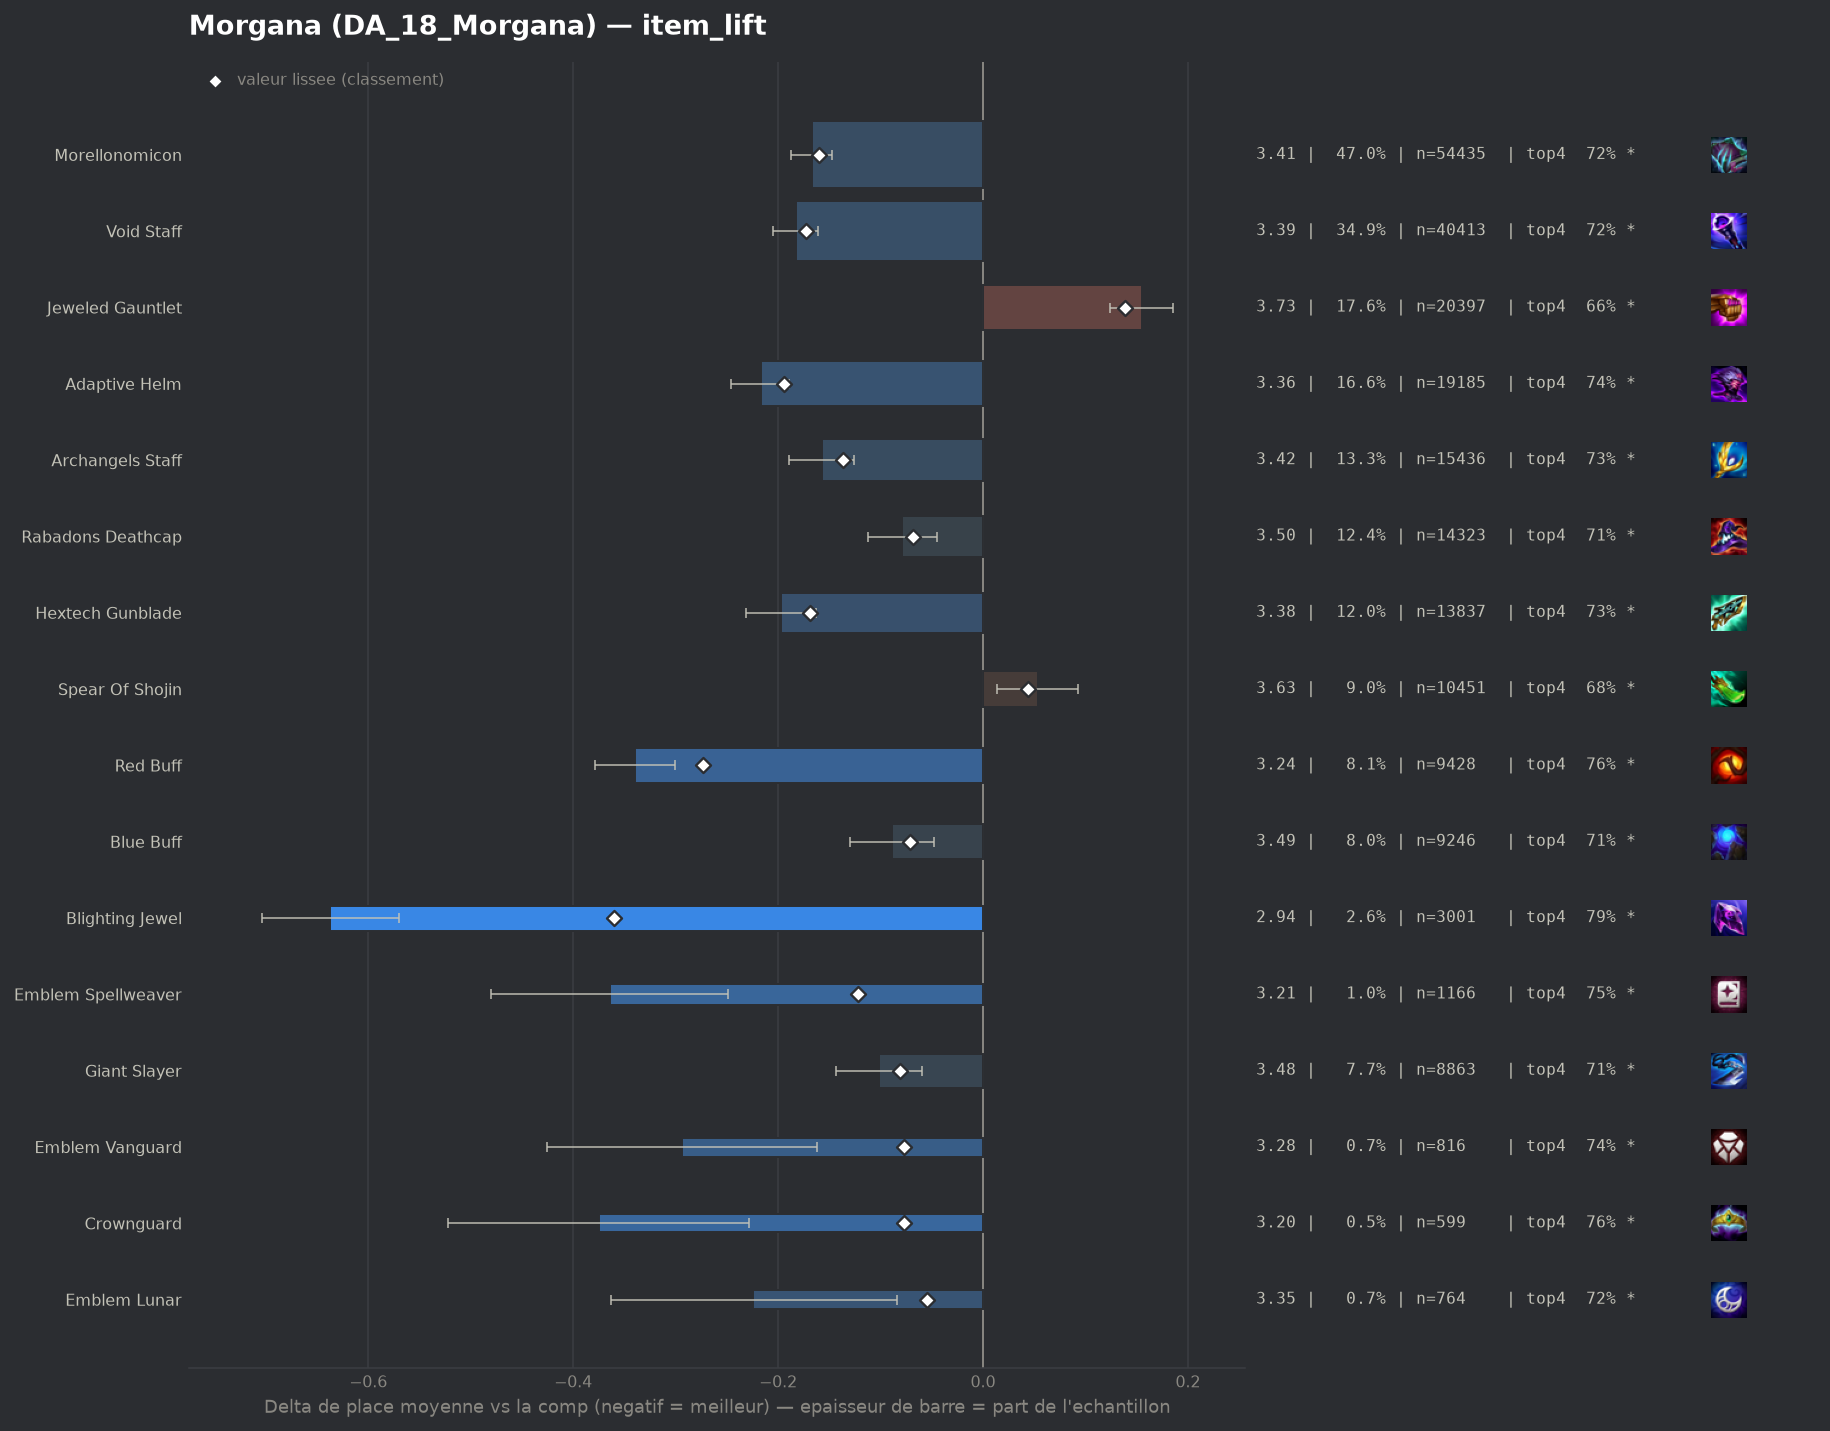

Values plotted in this chart, from the file beside it:
group, label, n, share, avg_place, shrunk_avg, score, d_avg, d_avg_pess, impact, d_top4, win, top2, top4, sd, z, p, significant
pepite, Blighting Jewel, 3001, 0.02593, 2.94, 3.217, -0.36, -0.637, -0.57, 0.0093, 0.1058, 0.2856, 0.5042, 0.7921, 1.857, -18.52, 0.0, True
populaire, Red Buff, 9428, 0.08145, 3.237, 3.304, -0.273, -0.34, -0.301, 0.0222, 0.0745, 0.1996, 0.4182, 0.7607, 1.843, -17.13, 0.0, True
populaire, Adaptive Helm, 19185, 0.1657, 3.36, 3.383, -0.194, -0.217, -0.189, 0.0322, 0.0523, 0.1746, 0.3933, 0.7385, 1.868, -14.8, 0.0, True
populaire, Void Staff, 40413, 0.3491, 3.394, 3.404, -0.173, -0.183, -0.161, 0.0604, 0.0331, 0.1981, 0.3999, 0.7193, 1.955, -16.14, 0.0, True
populaire, Hextech Gunblade, 13837, 0.1195, 3.38, 3.408, -0.169, -0.197, -0.163, 0.0202, 0.041, 0.1886, 0.3985, 0.7273, 1.923, -11.35, 0.0, True
populaire, Morellonomicon, 54435, 0.4703, 3.41, 3.417, -0.16, -0.167, -0.147, 0.0752, 0.0337, 0.1881, 0.392, 0.72, 1.937, -16.44, 0.0, True
populaire, Archangels Staff, 15436, 0.1334, 3.42, 3.44, -0.137, -0.157, -0.126, 0.0182, 0.0419, 0.1679, 0.3737, 0.7282, 1.867, -9.75, 0.0, True
pepite, Emblem Spellweaver, 1166, 0.01007, 3.213, 3.455, -0.122, -0.364, -0.249, 0.0012, 0.0659, 0.2521, 0.4503, 0.7521, 1.999, -6.19, 0.0, True
pepite, Giant Slayer, 8863, 0.07657, 3.475, 3.496, -0.081, -0.102, -0.06, 0.0062, 0.0273, 0.1724, 0.3712, 0.7135, 1.923, -4.79, 0.0, True
pepite, Emblem Vanguard, 816, 0.00705, 3.283, 3.5, -0.077, -0.294, -0.162, 0.0005, 0.0491, 0.2034, 0.4265, 0.7353, 1.914, -4.37, 1e-05, True
pepite, Crownguard, 599, 0.005175, 3.202, 3.5, -0.077, -0.375, -0.228, 0.0004, 0.0784, 0.1903, 0.4341, 0.7646, 1.835, -4.99, 0.0, True
populaire, Blue Buff, 9246, 0.07988, 3.488, 3.506, -0.071, -0.089, -0.048, 0.0057, 0.0192, 0.1714, 0.3708, 0.7054, 1.933, -4.23, 2e-05, True
populaire, Rabadons Deathcap, 14323, 0.1237, 3.498, 3.509, -0.068, -0.079, -0.045, 0.0084, 0.0215, 0.1725, 0.3695, 0.7077, 1.941, -4.56, 1e-05, True
pepite, Emblem Lunar, 764, 0.0066, 3.353, 3.521, -0.055, -0.224, -0.084, 0.0004, 0.035, 0.2107, 0.4188, 0.7212, 1.96, -3.14, 0.00168, True
, Protectors Vow, 137, 0.001184, 2.81, 3.534, -0.043, -0.767, -0.498, 0.0001, 0.1532, 0.2336, 0.4964, 0.8394, 1.605, -5.59, 0.0, True
, Emblem Slayer, 403, 0.003482, 3.38, 3.548, -0.029, -0.197, -0.012, 0.0001, 0.0483, 0.1836, 0.3871, 0.7345, 1.894, -2.09, 0.03681, True
, Morellonomicon Radiant, 190, 0.001641, 3.211, 3.549, -0.028, -0.366, -0.107, 0.0, 0.0559, 0.2053, 0.4263, 0.7421, 1.826, -2.76, 0.00572, True
, Emblem Primal, 455, 0.003931, 3.42, 3.551, -0.026, -0.157, 0.0, 0.0001, 0.0412, 0.1429, 0.3714, 0.7275, 1.832, -1.83, 0.06783, False
, Emblem Flora Fatalis, 257, 0.00222, 3.354, 3.555, -0.022, -0.223, 0.0, 0.0, 0.0492, 0.1984, 0.4047, 0.7354, 1.946, -1.83, 0.06659, False
, Emblem Fae, 52, 0.0004492, 2.846, 3.561, -0.016, -0.731, -0.221, 0.0, 0.083, 0.3462, 0.5, 0.7692, 1.875, -2.81, 0.00495, True
, Quicksilver, 115, 0.0009935, 3.33, 3.565, -0.012, -0.247, 0.0, 0.0, 0.0355, 0.2087, 0.4261, 0.7217, 1.959, -1.35, 0.1774, False
, Adaptive Helm Radiant, 113, 0.0009763, 3.336, 3.566, -0.011, -0.241, 0.0, 0.0, 0.0837, 0.1504, 0.3982, 0.7699, 1.898, -1.35, 0.178, False
, Strikers Flail, 2681, 0.02316, 3.567, 3.571, -0.006, -0.01, 0.0, 0.0001, 0.0057, 0.1667, 0.3611, 0.6919, 1.976, -0.27, 0.788, False
, Emblem Executioner, 106, 0.0009158, 3.443, 3.571, -0.006, -0.134, 0.0, 0.0, -0.007, 0.1887, 0.4151, 0.6792, 1.967, -0.7, 0.4847, False
, Void Staff Radiant, 128, 0.001106, 3.453, 3.57, -0.006, -0.124, 0.0, 0.0, 0.0325, 0.1797, 0.3516, 0.7188, 1.895, -0.74, 0.46, False
, Emblem Flora Fatalis Augment, 58, 0.0005011, 3.414, 3.573, -0.004, -0.163, 0.0, 0.0, 0.0724, 0.1034, 0.3621, 0.7586, 1.682, -0.74, 0.4602, False
, Archangels Staff Radiant, 66, 0.0005702, 3.485, 3.574, -0.003, -0.092, 0.0, 0.0, 0.0259, 0.1818, 0.3485, 0.7121, 1.819, -0.41, 0.681, False
, Eternal Pact, 274, 0.002367, 3.562, 3.575, -0.002, -0.015, 0.0, 0.0, 0.0181, 0.146, 0.3686, 0.7044, 1.942, -0.13, 0.8989, False
, Giant Slayer Radiant, 61, 0.000527, 3.541, 3.576, -0.001, -0.036, 0.0, 0.0, 0.0187, 0.2295, 0.4098, 0.7049, 2.251, -0.12, 0.9007, False
, Hextech Gunblade Radiant, 57, 0.0004924, 3.614, 3.578, 0.001, 0.037, 0.0, -0.0, -0.0371, 0.1579, 0.3684, 0.6491, 1.944, 0.14, 0.8856, False
, Tacticians Crown, 79, 0.0006825, 3.608, 3.578, 0.001, 0.031, 0.0, -0.0, -0.0027, 0.2532, 0.3797, 0.6835, 2.269, 0.12, 0.9045, False
, Blue Buff Radiant, 57, 0.0004924, 3.719, 3.58, 0.003, 0.142, 0.0, -0.0, -0.002, 0.1754, 0.2632, 0.6842, 1.917, 0.56, 0.5752, False
, Rabadons Deathcap Radiant, 575, 0.004968, 3.63, 3.587, 0.01, 0.053, 0.0, -0.0001, -0.0254, 0.2383, 0.3861, 0.6609, 2.203, 0.57, 0.5677, False
, Jeweled Gauntlet Radiant, 207, 0.001788, 3.72, 3.589, 0.012, 0.143, 0.0, -0.0, -0.0727, 0.2415, 0.3478, 0.6135, 2.189, 0.94, 0.3481, False
, Seekers Armguard, 665, 0.005745, 3.636, 3.59, 0.013, 0.059, 0.0, -0.0001, -0.0261, 0.1865, 0.3639, 0.6602, 2.046, 0.74, 0.4574, False
, Zhonyas Paradox, 313, 0.002704, 3.754, 3.598, 0.021, 0.177, 0.0, -0.0001, -0.0409, 0.1565, 0.3227, 0.6454, 2.022, 1.55, 0.1219, False
, Manazane, 284, 0.002454, 3.768, 3.598, 0.021, 0.191, 0.0, -0.0001, -0.0454, 0.1232, 0.3239, 0.6408, 1.961, 1.64, 0.1019, False
, Guinsoos Rageblade, 125, 0.00108, 3.984, 3.598, 0.021, 0.407, 0.054, -0.0, -0.0862, 0.136, 0.28, 0.6, 2.012, 2.26, 0.02377, True
, Dawncore, 251, 0.002168, 3.924, 3.611, 0.034, 0.347, 0.105, -0.0001, -0.0687, 0.1195, 0.2869, 0.6175, 1.959, 2.81, 0.00502, True
, Edge Of Night, 1881, 0.01625, 3.666, 3.617, 0.04, 0.089, 0.0, -0.0006, -0.0132, 0.1483, 0.3328, 0.673, 1.957, 1.95, 0.05137, True
populaire, Spear Of Shojin, 10451, 0.09029, 3.631, 3.621, 0.044, 0.054, 0.014, -0.004, -0.0096, 0.158, 0.3423, 0.6767, 1.964, 2.67, 0.0076, True
, Component Recurve Bow, 88, 0.0007603, 4.795, 3.622, 0.045, 1.218, 0.818, -0.0, -0.2885, 0.0568, 0.1591, 0.3977, 1.914, 5.97, 0.0, True
, Component Tear Of The Goddess, 174, 0.001503, 4.345, 3.631, 0.054, 0.768, 0.453, -0.0001, -0.1747, 0.092, 0.2644, 0.5115, 2.116, 4.78, 0.0, True
, Ionic Spark, 1524, 0.01317, 3.787, 3.66, 0.083, 0.21, 0.11, -0.0011, -0.0248, 0.1411, 0.3064, 0.6614, 1.978, 4.11, 4e-05, True
, Nashors Tooth, 2811, 0.02429, 3.735, 3.664, 0.087, 0.158, 0.082, -0.0021, -0.0306, 0.1615, 0.333, 0.6556, 2.045, 4.06, 5e-05, True
, Component Needlessly Large Rod, 229, 0.001978, 4.616, 3.67, 0.094, 1.039, 0.763, -0.0002, -0.2277, 0.0961, 0.2009, 0.4585, 2.129, 7.38, 0.0, True
, Titans Resolve, 1240, 0.01071, 3.949, 3.707, 0.13, 0.372, 0.26, -0.0014, -0.0709, 0.1315, 0.2782, 0.6153, 2.012, 6.48, 0.0, True
populaire, Jeweled Gauntlet, 20397, 0.1762, 3.731, 3.716, 0.139, 0.155, 0.124, -0.0245, -0.031, 0.1606, 0.3338, 0.6552, 2.035, 10.04, 0.0, True
, Hand Of Justice, 4450, 0.03845, 3.849, 3.756, 0.179, 0.272, 0.211, -0.0069, -0.0498, 0.1411, 0.3101, 0.6364, 2.03, 8.77, 0.0, True
, Bloodthirster, 3568, 0.03083, 3.892, 3.768, 0.191, 0.315, 0.247, -0.0059, -0.0624, 0.1382, 0.3002, 0.6239, 2.03, 9.12, 0.0, True
